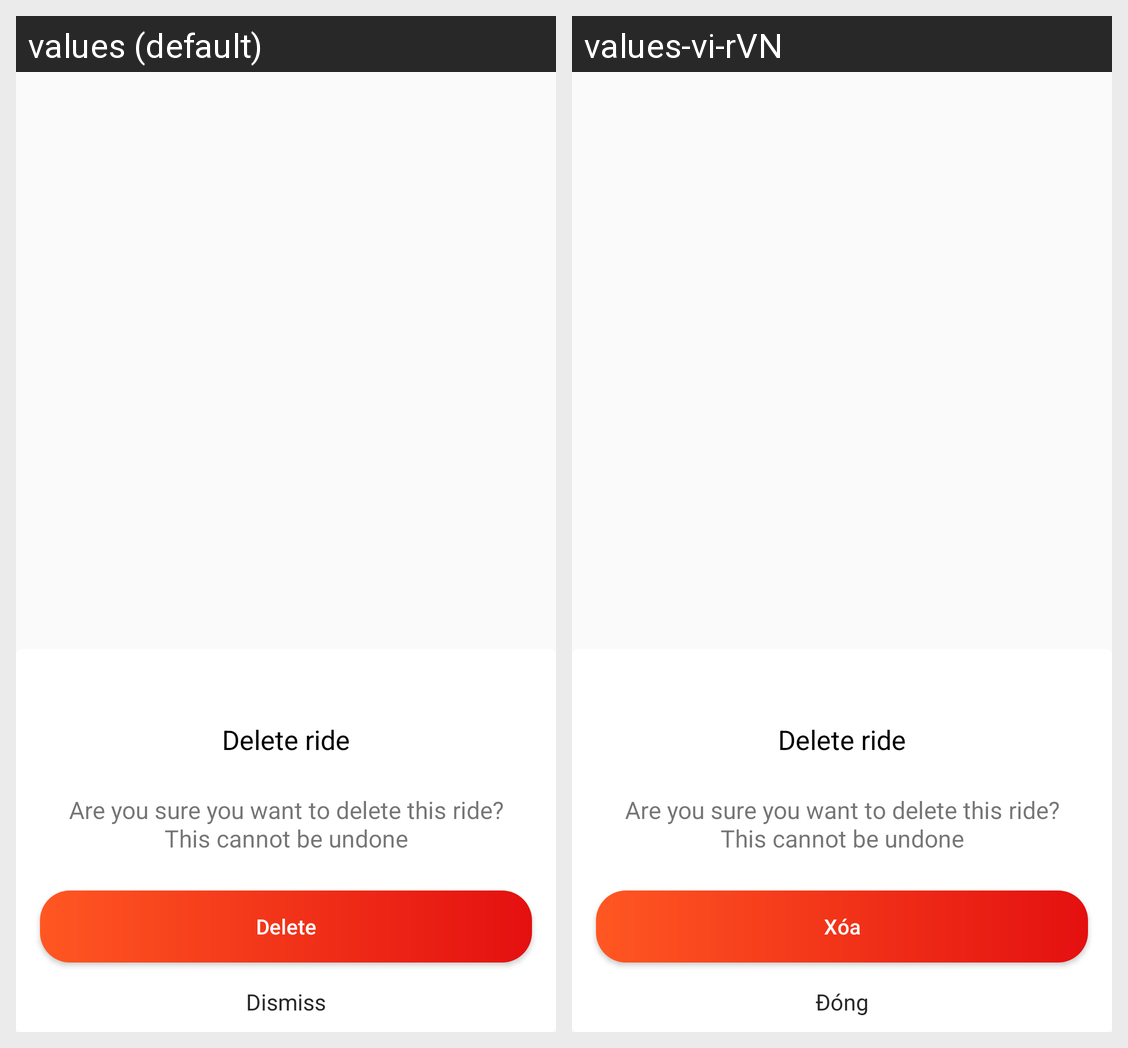

The same Android screen rendered under two of its app's locales, left to right. List the strings drawn on it with the default value and each locale's translation.
Android screen res/layout/dialog_delete_confirmation.xml rendered under 2 locales, left to right: values (default), values-vi-rVN. Device: Nexus 5 (rendered at 1080×1920; each locale shown at half size, 540×960, under a caption strip naming it); theme AppTheme.
Strings drawn on this screen, with the default value and each locale's value (text and hints the layout hard-codes, and strings that could not be matched under every locale, appear in the picture but are not listed):

delete_ride
  values: Delete ride
  values-vi-rVN: Delete ride  [not translated; the default value is used]

are_you_sure_you_want_to_delete_this_ride_this_cannot_be_undone
  values: Are you sure you want to delete this ride? This cannot be undone
  values-vi-rVN: Are you sure you want to delete this ride? This cannot be undone  [not translated; the default value is used]

delete
  values: Delete
  values-vi-rVN: Xóa

dismiss
  values: Dismiss
  values-vi-rVN: Đóng
